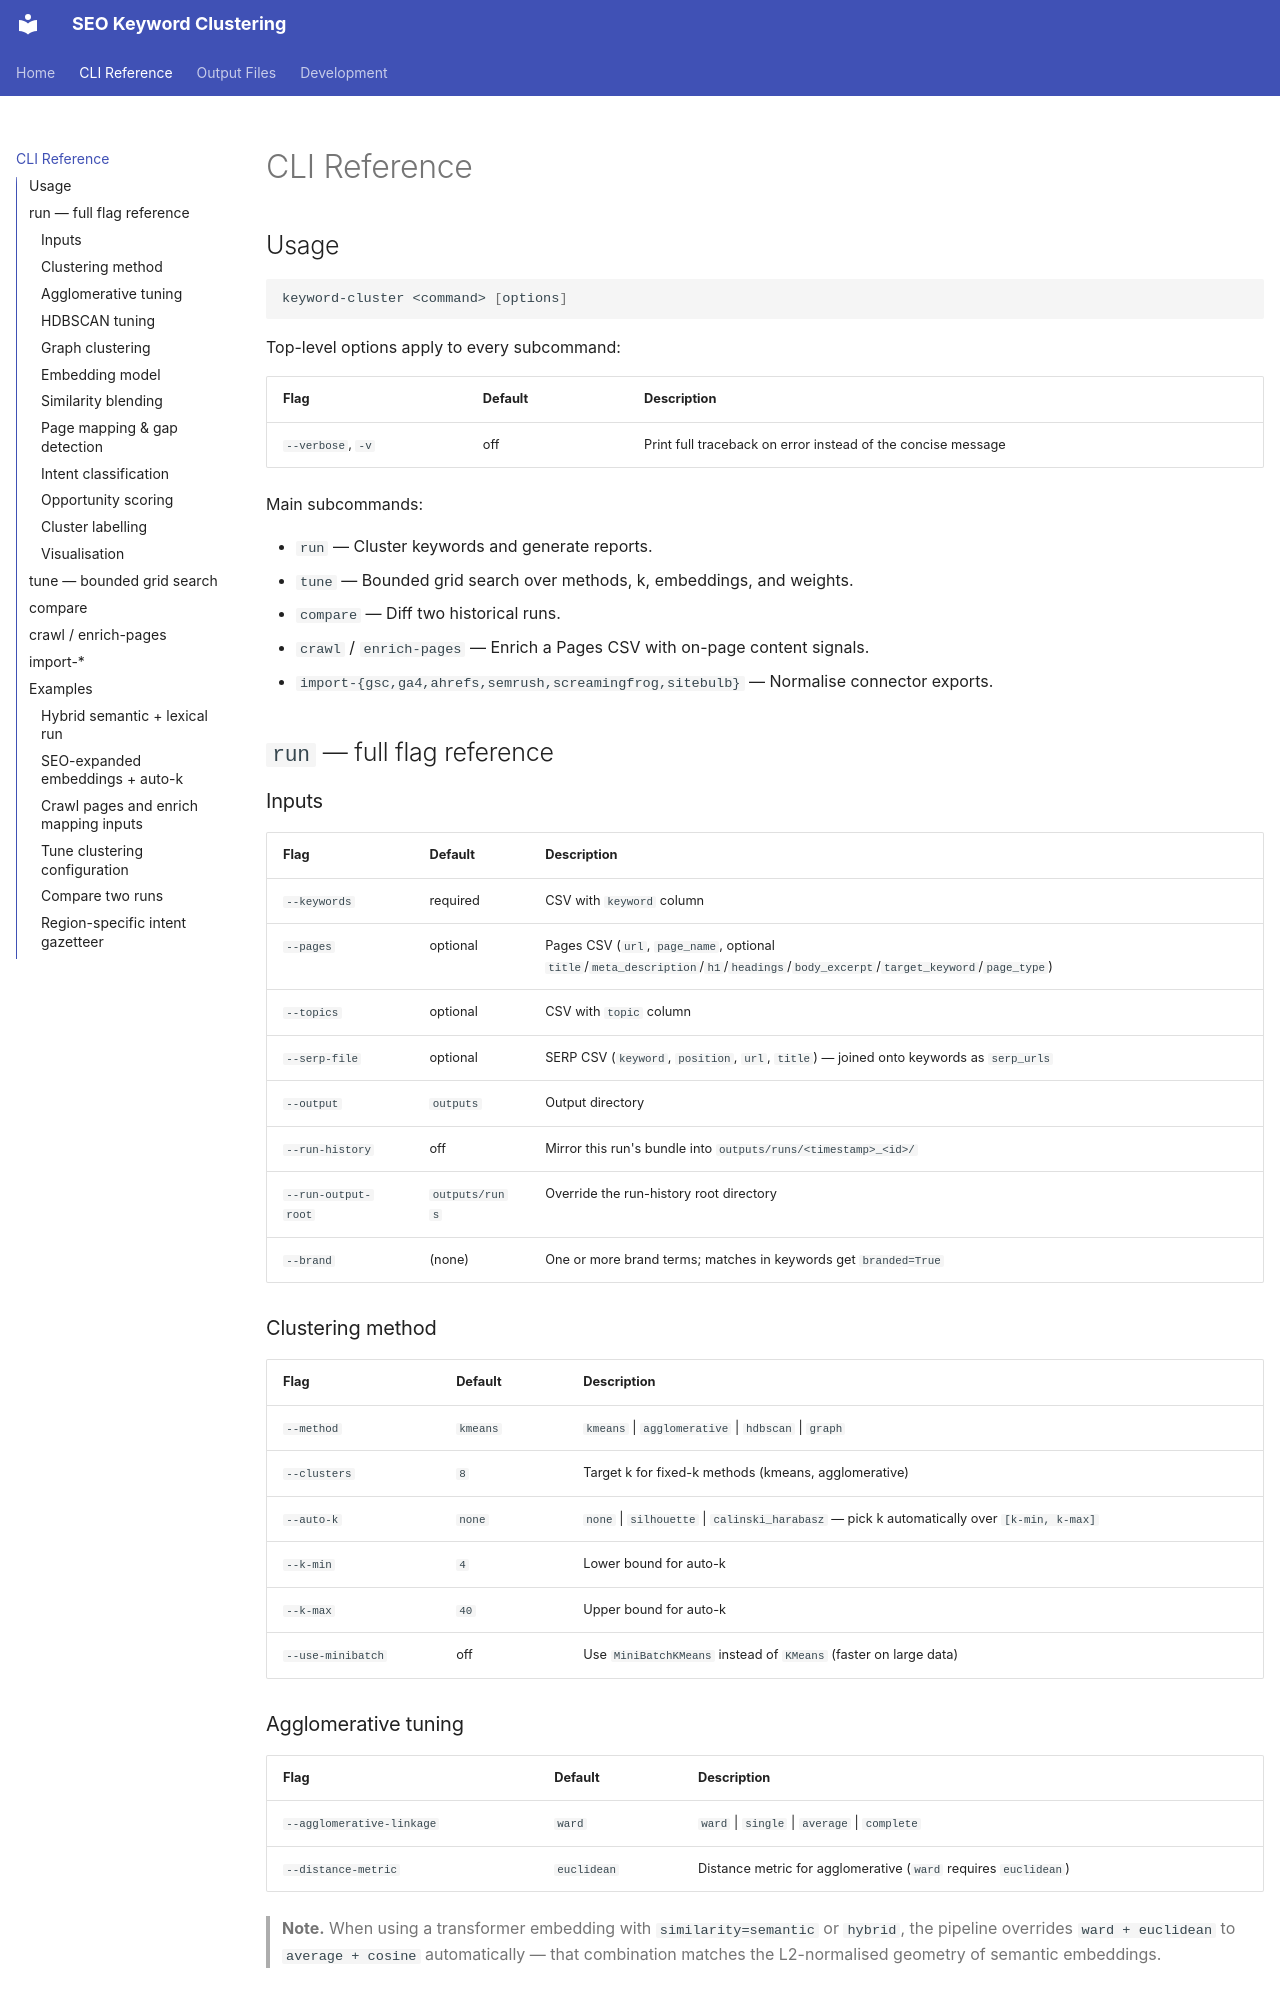

repository: johnoconnor0/keyword-clustering · page: cli/index.html · generator: mkdocs

# CLI Reference

## Usage

```bash
keyword-cluster <command> [options]
```

Top-level options apply to every subcommand:

| Flag | Default | Description |
|---|---|---|
| `--verbose`, `-v` | off | Print full traceback on error instead of the concise message |

Main subcommands:

- `run` — Cluster keywords and generate reports.
- `tune` — Bounded grid search over methods, k, embeddings, and weights.
- `compare` — Diff two historical runs.
- `crawl` / `enrich-pages` — Enrich a Pages CSV with on-page content signals.
- `import-{gsc,ga4,ahrefs,semrush,screamingfrog,sitebulb}` — Normalise connector exports.

## `run` — full flag reference

### Inputs

| Flag | Default | Description |
|---|---|---|
| `--keywords` | required | CSV with `keyword` column |
| `--pages` | optional | Pages CSV (`url`, `page_name`, optional `title`/`meta_description`/`h1`/`headings`/`body_excerpt`/`target_keyword`/`page_type`) |
| `--topics` | optional | CSV with `topic` column |
| `--serp-file` | optional | SERP CSV (`keyword`, `position`, `url`, `title`) — joined onto keywords as `serp_urls` |
| `--output` | `outputs` | Output directory |
| `--run-history` | off | Mirror this run's bundle into `outputs/runs/<timestamp>_<id>/` |
| `--run-output-root` | `outputs/runs` | Override the run-history root directory |
| `--brand` | (none) | One or more brand terms; matches in keywords get `branded=True` |

### Clustering method

| Flag | Default | Description |
|---|---|---|
| `--method` | `kmeans` | `kmeans` \| `agglomerative` \| `hdbscan` \| `graph` |
| `--clusters` | `8` | Target k for fixed-k methods (kmeans, agglomerative) |
| `--auto-k` | `none` | `none` \| `silhouette` \| `calinski_harabasz` — pick k automatically over `[k-min, k-max]` |
| `--k-min` | `4` | Lower bound for auto-k |
| `--k-max` | `40` | Upper bound for auto-k |
| `--use-minibatch` | off | Use `MiniBatchKMeans` instead of `KMeans` (faster on large data) |

### Agglomerative tuning

| Flag | Default | Description |
|---|---|---|
| `--agglomerative-linkage` | `ward` | `ward` \| `single` \| `average` \| `complete` |
| `--distance-metric` | `euclidean` | Distance metric for agglomerative (`ward` requires `euclidean`) |

> **Note.** When using a transformer embedding with `similarity=semantic` or `hybrid`, the pipeline overrides `ward + euclidean` to `average + cosine` automatically — that combination matches the L2-normalised geometry of semantic embeddings.
